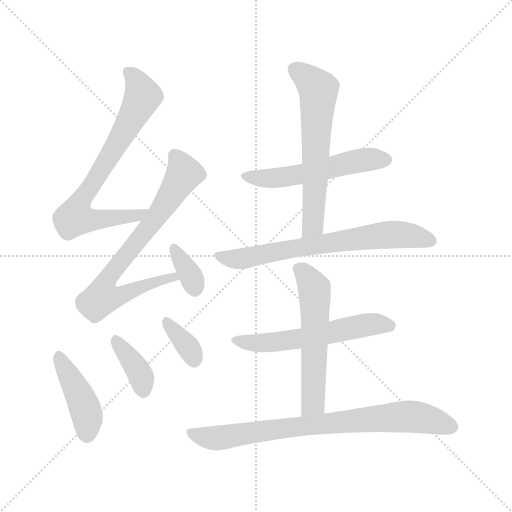
t = 0.00 s
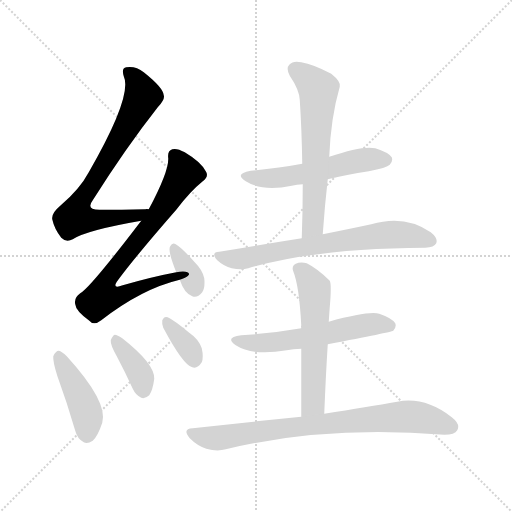
t = 1.69 s
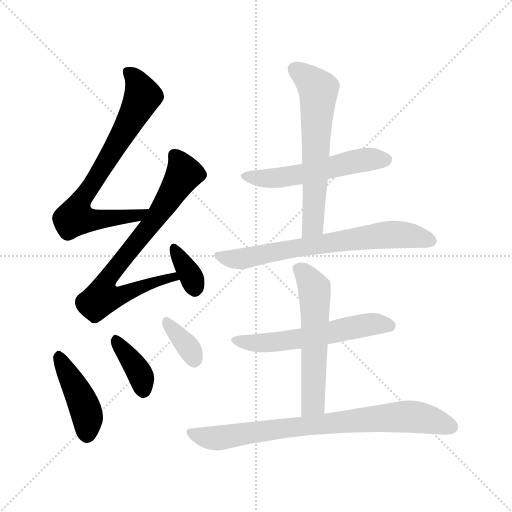
t = 3.38 s
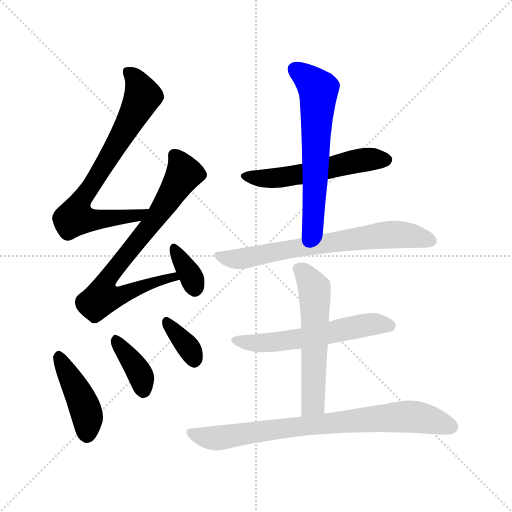
t = 5.07 s
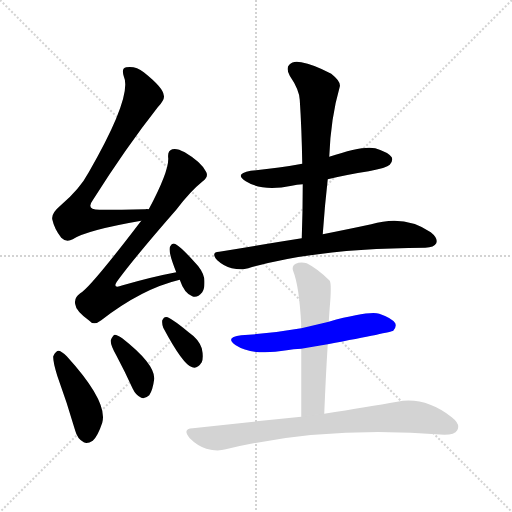
t = 6.76 s
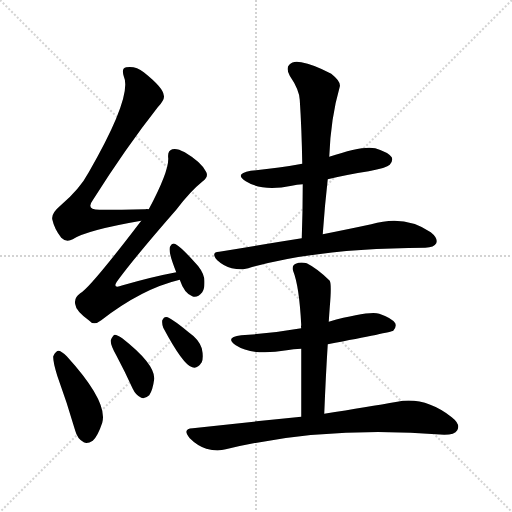
t = 8.46 s

The animated SVG that drew these frames (rendered in a browser with its animation timeline set to each time). Animation: 12 CSS @keyframes rules; one cycle of 8.46 s.

<svg version="1.1" viewBox="0 0 1024 1024" xmlns="http://www.w3.org/2000/svg">
  <g stroke="lightgray" stroke-dasharray="1,1" stroke-width="1" transform="scale(4, 4)">
    <line x1="0" y1="0" x2="256" y2="256"></line>
    <line x1="256" y1="0" x2="0" y2="256"></line>
    <line x1="128" y1="0" x2="128" y2="256"></line>
    <line x1="0" y1="128" x2="256" y2="128"></line>
  </g>
<g transform="scale(1, -1) translate(0, -900)">
   <style type="text/css">
    @keyframes keyframes0 {
      from {
       stroke: blue;
       stroke-dashoffset: 727;
       stroke-width: 128;
       }
       70% {
       animation-timing-function: step-end;
       stroke: blue;
       stroke-dashoffset: 0;
       stroke-width: 128;
       }
       to {
       stroke: black;
       stroke-width: 1024;
       }
       }
       #make-me-a-hanzi-animation-0 {
         animation: keyframes0 0.841634s both;
         animation-delay: 0.000000s;
         animation-timing-function: linear;
       }
    @keyframes keyframes1 {
      from {
       stroke: blue;
       stroke-dashoffset: 735;
       stroke-width: 128;
       }
       71% {
       animation-timing-function: step-end;
       stroke: blue;
       stroke-dashoffset: 0;
       stroke-width: 128;
       }
       to {
       stroke: black;
       stroke-width: 1024;
       }
       }
       #make-me-a-hanzi-animation-1 {
         animation: keyframes1 0.848145s both;
         animation-delay: 0.841634s;
         animation-timing-function: linear;
       }
    @keyframes keyframes2 {
      from {
       stroke: blue;
       stroke-dashoffset: 345;
       stroke-width: 128;
       }
       53% {
       animation-timing-function: step-end;
       stroke: blue;
       stroke-dashoffset: 0;
       stroke-width: 128;
       }
       to {
       stroke: black;
       stroke-width: 1024;
       }
       }
       #make-me-a-hanzi-animation-2 {
         animation: keyframes2 0.530762s both;
         animation-delay: 1.689779s;
         animation-timing-function: linear;
       }
    @keyframes keyframes3 {
      from {
       stroke: blue;
       stroke-dashoffset: 427;
       stroke-width: 128;
       }
       58% {
       animation-timing-function: step-end;
       stroke: blue;
       stroke-dashoffset: 0;
       stroke-width: 128;
       }
       to {
       stroke: black;
       stroke-width: 1024;
       }
       }
       #make-me-a-hanzi-animation-3 {
         animation: keyframes3 0.597493s both;
         animation-delay: 2.220540s;
         animation-timing-function: linear;
       }
    @keyframes keyframes4 {
      from {
       stroke: blue;
       stroke-dashoffset: 375;
       stroke-width: 128;
       }
       55% {
       animation-timing-function: step-end;
       stroke: blue;
       stroke-dashoffset: 0;
       stroke-width: 128;
       }
       to {
       stroke: black;
       stroke-width: 1024;
       }
       }
       #make-me-a-hanzi-animation-4 {
         animation: keyframes4 0.555176s both;
         animation-delay: 2.818034s;
         animation-timing-function: linear;
       }
    @keyframes keyframes5 {
      from {
       stroke: blue;
       stroke-dashoffset: 348;
       stroke-width: 128;
       }
       53% {
       animation-timing-function: step-end;
       stroke: blue;
       stroke-dashoffset: 0;
       stroke-width: 128;
       }
       to {
       stroke: black;
       stroke-width: 1024;
       }
       }
       #make-me-a-hanzi-animation-5 {
         animation: keyframes5 0.533203s both;
         animation-delay: 3.373210s;
         animation-timing-function: linear;
       }
    @keyframes keyframes6 {
      from {
       stroke: blue;
       stroke-dashoffset: 540;
       stroke-width: 128;
       }
       64% {
       animation-timing-function: step-end;
       stroke: blue;
       stroke-dashoffset: 0;
       stroke-width: 128;
       }
       to {
       stroke: black;
       stroke-width: 1024;
       }
       }
       #make-me-a-hanzi-animation-6 {
         animation: keyframes6 0.689453s both;
         animation-delay: 3.906413s;
         animation-timing-function: linear;
       }
    @keyframes keyframes7 {
      from {
       stroke: blue;
       stroke-dashoffset: 612;
       stroke-width: 128;
       }
       67% {
       animation-timing-function: step-end;
       stroke: blue;
       stroke-dashoffset: 0;
       stroke-width: 128;
       }
       to {
       stroke: black;
       stroke-width: 1024;
       }
       }
       #make-me-a-hanzi-animation-7 {
         animation: keyframes7 0.748047s both;
         animation-delay: 4.595866s;
         animation-timing-function: linear;
       }
    @keyframes keyframes8 {
      from {
       stroke: blue;
       stroke-dashoffset: 688;
       stroke-width: 128;
       }
       69% {
       animation-timing-function: step-end;
       stroke: blue;
       stroke-dashoffset: 0;
       stroke-width: 128;
       }
       to {
       stroke: black;
       stroke-width: 1024;
       }
       }
       #make-me-a-hanzi-animation-8 {
         animation: keyframes8 0.809896s both;
         animation-delay: 5.343913s;
         animation-timing-function: linear;
       }
    @keyframes keyframes9 {
      from {
       stroke: blue;
       stroke-dashoffset: 567;
       stroke-width: 128;
       }
       65% {
       animation-timing-function: step-end;
       stroke: blue;
       stroke-dashoffset: 0;
       stroke-width: 128;
       }
       to {
       stroke: black;
       stroke-width: 1024;
       }
       }
       #make-me-a-hanzi-animation-9 {
         animation: keyframes9 0.711426s both;
         animation-delay: 6.153809s;
         animation-timing-function: linear;
       }
    @keyframes keyframes10 {
      from {
       stroke: blue;
       stroke-dashoffset: 557;
       stroke-width: 128;
       }
       64% {
       animation-timing-function: step-end;
       stroke: blue;
       stroke-dashoffset: 0;
       stroke-width: 128;
       }
       to {
       stroke: black;
       stroke-width: 1024;
       }
       }
       #make-me-a-hanzi-animation-10 {
         animation: keyframes10 0.703288s both;
         animation-delay: 6.865234s;
         animation-timing-function: linear;
       }
    @keyframes keyframes11 {
      from {
       stroke: blue;
       stroke-dashoffset: 782;
       stroke-width: 128;
       }
       72% {
       animation-timing-function: step-end;
       stroke: blue;
       stroke-dashoffset: 0;
       stroke-width: 128;
       }
       to {
       stroke: black;
       stroke-width: 1024;
       }
       }
       #make-me-a-hanzi-animation-11 {
         animation: keyframes11 0.886393s both;
         animation-delay: 7.568522s;
         animation-timing-function: linear;
       }
</style>
<path d="M 297.5 481.5 Q 293.5 482.5 290.5 481.5 Q 241.5 480.5 201.5 480.5 Q 170.5 479.5 185.5 499.5 Q 252.5 605.5 315.5 685.5 Q 330.5 701.5 327.5 709.5 Q 326.5 724.5 287.5 755.5 Q 271.5 768.5 252.5 765.5 Q 242.5 764.5 247.5 747.5 Q 265.5 708.5 177.5 555.5 Q 159.5 521.5 120.5 488.5 Q 102.5 473.5 104.5 461.5 Q 108.5 442.5 122.5 424.5 Q 132.5 414.5 145.5 421.5 Q 172.5 439.5 282.5 458.5 C 312.5 463.5 327.5 481.5 297.5 481.5 Z" fill="lightgray"></path> 
<path d="M 352.5 355.5 Q 304.5 346.5 245.5 329.5 Q 221.5 320.5 236.5 340.5 Q 270.5 386.5 352.5 480.5 Q 380.5 517.5 405.5 537.5 Q 418.5 547.5 411.5 557.5 Q 401.5 576.5 369.5 595.5 Q 353.5 604.5 344.5 601.5 Q 334.5 598.5 336.5 583.5 Q 337.5 556.5 297.5 481.5 L 282.5 458.5 Q 179.5 323.5 160.5 313.5 Q 147.5 304.5 150.5 291.5 Q 151.5 278.5 177.5 259.5 Q 187.5 247.5 202.5 259.5 Q 283.5 322.5 359.5 340.5 C 388.5 348.5 381.5 361.5 352.5 355.5 Z" fill="lightgray"></path> 
<path d="M 359.5 340.5 Q 368.5 313.5 384.5 307.5 Q 394.5 303.5 404.5 315.5 Q 410.5 324.5 408.5 343.5 Q 405.5 359.5 388.5 376.5 Q 363.5 404.5 351.5 411.5 Q 344.5 415.5 340.5 407.5 Q 334.5 400.5 352.5 355.5 L 359.5 340.5 Z" fill="lightgray"></path> 
<path d="M 114.5 148.5 Q 133.5 96.5 150.5 38.5 Q 154.5 22.5 167.5 15.5 Q 174.5 11.5 185.5 18.5 Q 195.5 27.5 204.5 54.5 Q 216.5 96.5 133.5 187.5 Q 123.5 197.5 117.5 198.5 Q 111.5 198.5 106.5 187.5 Q 105.5 177.5 114.5 148.5 Z" fill="lightgray"></path> 
<path d="M 233.5 187.5 Q 249.5 157.5 265.5 122.5 Q 271.5 109.5 282.5 104.5 Q 289.5 101.5 298.5 109.5 Q 305.5 119.5 308.5 142.5 Q 309.5 172.5 244.5 223.5 Q 234.5 230.5 229.5 230.5 Q 225.5 229.5 221.5 219.5 Q 220.5 210.5 233.5 187.5 Z" fill="lightgray"></path> 
<path d="M 326.5 244.5 Q 366.5 169.5 384.5 165.5 Q 394.5 161.5 403.5 175.5 Q 407.5 185.5 403.5 203.5 Q 397.5 221.5 378.5 234.5 Q 348.5 259.5 335.5 265.5 Q 328.5 268.5 324.5 259.5 Q 323.5 252.5 326.5 244.5 Z" fill="lightgray"></path> 
<path d="M 655.5 541.5 Q 692.5 550.5 737.5 557.5 Q 773.5 564.5 779.5 570.5 Q 786.5 577.5 783.5 585.5 Q 776.5 595.5 750.5 603.5 Q 725.5 609.5 658.5 586.5 L 604.5 572.5 Q 556.5 563.5 501.5 558.5 Q 467.5 552.5 491.5 537.5 Q 524.5 516.5 583.5 528.5 Q 593.5 531.5 605.5 531.5 L 655.5 541.5 Z" fill="lightgray"></path> 
<path d="M 645.5 431.5 Q 649.5 489.5 655.5 541.5 L 658.5 586.5 Q 661.5 664.5 679.5 726.5 Q 682.5 736.5 662.5 752.5 Q 626.5 771.5 602.5 775.5 Q 586.5 779.5 578.5 770.5 Q 571.5 763.5 579.5 748.5 Q 598.5 720.5 599.5 700.5 Q 603.5 639.5 604.5 572.5 L 605.5 531.5 Q 605.5 479.5 603.5 423.5 C 602.5 393.5 643.5 401.5 645.5 431.5 Z" fill="lightgray"></path> 
<path d="M 603.5 423.5 Q 527.5 411.5 438.5 396.5 Q 420.5 395.5 434.5 379.5 Q 447.5 367.5 463.5 363.5 Q 482.5 359.5 496.5 363.5 Q 632.5 403.5 850.5 404.5 Q 868.5 405.5 872.5 413.5 Q 876.5 423.5 861.5 435.5 Q 809.5 471.5 742.5 451.5 Q 700.5 442.5 645.5 431.5 L 603.5 423.5 Z" fill="lightgray"></path> 
<path d="M 655.5 211.5 Q 781.5 235.5 786.5 238.5 Q 793.5 245.5 790.5 253.5 Q 784.5 263.5 758.5 272.5 Q 737.5 278.5 657.5 256.5 L 602.5 243.5 Q 545.5 233.5 482.5 229.5 Q 448.5 225.5 471.5 209.5 Q 505.5 187.5 573.5 199.5 Q 586.5 202.5 602.5 202.5 L 655.5 211.5 Z" fill="lightgray"></path> 
<path d="M 648.5 72.5 Q 651.5 148.5 655.5 211.5 L 657.5 256.5 Q 658.5 272.5 659.5 285.5 Q 663.5 331.5 659.5 338.5 Q 635.5 362.5 613.5 373.5 Q 600.5 376.5 591.5 372.5 Q 582.5 368.5 586.5 357.5 Q 598.5 327.5 602.5 249.5 Q 601.5 248.5 602.5 243.5 L 602.5 202.5 Q 602.5 150.5 602.5 66.5 C 602.5 36.5 647.5 42.5 648.5 72.5 Z" fill="lightgray"></path> 
<path d="M 602.5 66.5 Q 502.5 56.5 385.5 43.5 Q 363.5 42.5 379.5 23.5 Q 394.5 8.5 412.5 2.5 Q 434.5 -3.5 451.5 1.5 Q 649.5 49.5 888.5 30.5 Q 909.5 30.5 914.5 39.5 Q 921.5 51.5 903.5 65.5 Q 849.5 107.5 794.5 96.5 Q 736.5 86.5 648.5 72.5 L 602.5 66.5 Z" fill="lightgray"></path> 
      <clipPath id="make-me-a-hanzi-clip-0">
      <path d="M 297.5 481.5 Q 293.5 482.5 290.5 481.5 Q 241.5 480.5 201.5 480.5 Q 170.5 479.5 185.5 499.5 Q 252.5 605.5 315.5 685.5 Q 330.5 701.5 327.5 709.5 Q 326.5 724.5 287.5 755.5 Q 271.5 768.5 252.5 765.5 Q 242.5 764.5 247.5 747.5 Q 265.5 708.5 177.5 555.5 Q 159.5 521.5 120.5 488.5 Q 102.5 473.5 104.5 461.5 Q 108.5 442.5 122.5 424.5 Q 132.5 414.5 145.5 421.5 Q 172.5 439.5 282.5 458.5 C 312.5 463.5 327.5 481.5 297.5 481.5 Z" fill="lightgray"></path>
      </clipPath>
      <path clip-path="url(#make-me-a-hanzi-clip-0)" d="M 255.5 754.5 L 279.5 726.5 L 283.5 702.5 L 164.5 502.5 L 149.5 465.5 L 171.5 460.5 L 224.5 462.5 L 268.5 466.5 L 282.5 476.5 " fill="none" id="make-me-a-hanzi-animation-0" stroke-dasharray="599 1198" stroke-linecap="round"></path>

      <clipPath id="make-me-a-hanzi-clip-1">
      <path d="M 352.5 355.5 Q 304.5 346.5 245.5 329.5 Q 221.5 320.5 236.5 340.5 Q 270.5 386.5 352.5 480.5 Q 380.5 517.5 405.5 537.5 Q 418.5 547.5 411.5 557.5 Q 401.5 576.5 369.5 595.5 Q 353.5 604.5 344.5 601.5 Q 334.5 598.5 336.5 583.5 Q 337.5 556.5 297.5 481.5 L 282.5 458.5 Q 179.5 323.5 160.5 313.5 Q 147.5 304.5 150.5 291.5 Q 151.5 278.5 177.5 259.5 Q 187.5 247.5 202.5 259.5 Q 283.5 322.5 359.5 340.5 C 388.5 348.5 381.5 361.5 352.5 355.5 Z" fill="lightgray"></path>
      </clipPath>
      <path clip-path="url(#make-me-a-hanzi-clip-1)" d="M 349.5 588.5 L 368.5 553.5 L 317.5 471.5 L 219.5 349.5 L 211.5 316.5 L 217.5 310.5 L 238.5 309.5 L 303.5 335.5 L 346.5 346.5 L 352.5 341.5 " fill="none" id="make-me-a-hanzi-animation-1" stroke-dasharray="607 1214" stroke-linecap="round"></path>

      <clipPath id="make-me-a-hanzi-clip-2">
      <path d="M 359.5 340.5 Q 368.5 313.5 384.5 307.5 Q 394.5 303.5 404.5 315.5 Q 410.5 324.5 408.5 343.5 Q 405.5 359.5 388.5 376.5 Q 363.5 404.5 351.5 411.5 Q 344.5 415.5 340.5 407.5 Q 334.5 400.5 352.5 355.5 L 359.5 340.5 Z" fill="lightgray"></path>
      </clipPath>
      <path clip-path="url(#make-me-a-hanzi-clip-2)" d="M 348.5 402.5 L 382.5 347.5 L 389.5 324.5 " fill="none" id="make-me-a-hanzi-animation-2" stroke-dasharray="217 434" stroke-linecap="round"></path>

      <clipPath id="make-me-a-hanzi-clip-3">
      <path d="M 114.5 148.5 Q 133.5 96.5 150.5 38.5 Q 154.5 22.5 167.5 15.5 Q 174.5 11.5 185.5 18.5 Q 195.5 27.5 204.5 54.5 Q 216.5 96.5 133.5 187.5 Q 123.5 197.5 117.5 198.5 Q 111.5 198.5 106.5 187.5 Q 105.5 177.5 114.5 148.5 Z" fill="lightgray"></path>
      </clipPath>
      <path clip-path="url(#make-me-a-hanzi-clip-3)" d="M 116.5 188.5 L 168.5 89.5 L 175.5 63.5 L 174.5 31.5 " fill="none" id="make-me-a-hanzi-animation-3" stroke-dasharray="299 598" stroke-linecap="round"></path>

      <clipPath id="make-me-a-hanzi-clip-4">
      <path d="M 233.5 187.5 Q 249.5 157.5 265.5 122.5 Q 271.5 109.5 282.5 104.5 Q 289.5 101.5 298.5 109.5 Q 305.5 119.5 308.5 142.5 Q 309.5 172.5 244.5 223.5 Q 234.5 230.5 229.5 230.5 Q 225.5 229.5 221.5 219.5 Q 220.5 210.5 233.5 187.5 Z" fill="lightgray"></path>
      </clipPath>
      <path clip-path="url(#make-me-a-hanzi-clip-4)" d="M 230.5 221.5 L 273.5 163.5 L 283.5 144.5 L 286.5 119.5 " fill="none" id="make-me-a-hanzi-animation-4" stroke-dasharray="247 494" stroke-linecap="round"></path>

      <clipPath id="make-me-a-hanzi-clip-5">
      <path d="M 326.5 244.5 Q 366.5 169.5 384.5 165.5 Q 394.5 161.5 403.5 175.5 Q 407.5 185.5 403.5 203.5 Q 397.5 221.5 378.5 234.5 Q 348.5 259.5 335.5 265.5 Q 328.5 268.5 324.5 259.5 Q 323.5 252.5 326.5 244.5 Z" fill="lightgray"></path>
      </clipPath>
      <path clip-path="url(#make-me-a-hanzi-clip-5)" d="M 334.5 254.5 L 376.5 206.5 L 388.5 180.5 " fill="none" id="make-me-a-hanzi-animation-5" stroke-dasharray="220 440" stroke-linecap="round"></path>

      <clipPath id="make-me-a-hanzi-clip-6">
      <path d="M 655.5 541.5 Q 692.5 550.5 737.5 557.5 Q 773.5 564.5 779.5 570.5 Q 786.5 577.5 783.5 585.5 Q 776.5 595.5 750.5 603.5 Q 725.5 609.5 658.5 586.5 L 604.5 572.5 Q 556.5 563.5 501.5 558.5 Q 467.5 552.5 491.5 537.5 Q 524.5 516.5 583.5 528.5 Q 593.5 531.5 605.5 531.5 L 655.5 541.5 Z" fill="lightgray"></path>
      </clipPath>
      <path clip-path="url(#make-me-a-hanzi-clip-6)" d="M 493.5 549.5 L 502.5 544.5 L 554.5 543.5 L 711.5 577.5 L 772.5 580.5 " fill="none" id="make-me-a-hanzi-animation-6" stroke-dasharray="412 824" stroke-linecap="round"></path>

      <clipPath id="make-me-a-hanzi-clip-7">
      <path d="M 645.5 431.5 Q 649.5 489.5 655.5 541.5 L 658.5 586.5 Q 661.5 664.5 679.5 726.5 Q 682.5 736.5 662.5 752.5 Q 626.5 771.5 602.5 775.5 Q 586.5 779.5 578.5 770.5 Q 571.5 763.5 579.5 748.5 Q 598.5 720.5 599.5 700.5 Q 603.5 639.5 604.5 572.5 L 605.5 531.5 Q 605.5 479.5 603.5 423.5 C 602.5 393.5 643.5 401.5 645.5 431.5 Z" fill="lightgray"></path>
      </clipPath>
      <path clip-path="url(#make-me-a-hanzi-clip-7)" d="M 590.5 761.5 L 636.5 721.5 L 626.5 457.5 L 609.5 431.5 " fill="none" id="make-me-a-hanzi-animation-7" stroke-dasharray="484 968" stroke-linecap="round"></path>

      <clipPath id="make-me-a-hanzi-clip-8">
      <path d="M 603.5 423.5 Q 527.5 411.5 438.5 396.5 Q 420.5 395.5 434.5 379.5 Q 447.5 367.5 463.5 363.5 Q 482.5 359.5 496.5 363.5 Q 632.5 403.5 850.5 404.5 Q 868.5 405.5 872.5 413.5 Q 876.5 423.5 861.5 435.5 Q 809.5 471.5 742.5 451.5 Q 700.5 442.5 645.5 431.5 L 603.5 423.5 Z" fill="lightgray"></path>
      </clipPath>
      <path clip-path="url(#make-me-a-hanzi-clip-8)" d="M 436.5 388.5 L 481.5 382.5 L 767.5 429.5 L 808.5 430.5 L 862.5 418.5 " fill="none" id="make-me-a-hanzi-animation-8" stroke-dasharray="560 1120" stroke-linecap="round"></path>

      <clipPath id="make-me-a-hanzi-clip-9">
      <path d="M 655.5 211.5 Q 781.5 235.5 786.5 238.5 Q 793.5 245.5 790.5 253.5 Q 784.5 263.5 758.5 272.5 Q 737.5 278.5 657.5 256.5 L 602.5 243.5 Q 545.5 233.5 482.5 229.5 Q 448.5 225.5 471.5 209.5 Q 505.5 187.5 573.5 199.5 Q 586.5 202.5 602.5 202.5 L 655.5 211.5 Z" fill="lightgray"></path>
      </clipPath>
      <path clip-path="url(#make-me-a-hanzi-clip-9)" d="M 474.5 220.5 L 544.5 214.5 L 751.5 252.5 L 781.5 247.5 " fill="none" id="make-me-a-hanzi-animation-9" stroke-dasharray="439 878" stroke-linecap="round"></path>

      <clipPath id="make-me-a-hanzi-clip-10">
      <path d="M 648.5 72.5 Q 651.5 148.5 655.5 211.5 L 657.5 256.5 Q 658.5 272.5 659.5 285.5 Q 663.5 331.5 659.5 338.5 Q 635.5 362.5 613.5 373.5 Q 600.5 376.5 591.5 372.5 Q 582.5 368.5 586.5 357.5 Q 598.5 327.5 602.5 249.5 Q 601.5 248.5 602.5 243.5 L 602.5 202.5 Q 602.5 150.5 602.5 66.5 C 602.5 36.5 647.5 42.5 648.5 72.5 Z" fill="lightgray"></path>
      </clipPath>
      <path clip-path="url(#make-me-a-hanzi-clip-10)" d="M 599.5 361.5 L 623.5 332.5 L 630.5 297.5 L 626.5 98.5 L 609.5 75.5 " fill="none" id="make-me-a-hanzi-animation-10" stroke-dasharray="429 858" stroke-linecap="round"></path>

      <clipPath id="make-me-a-hanzi-clip-11">
      <path d="M 602.5 66.5 Q 502.5 56.5 385.5 43.5 Q 363.5 42.5 379.5 23.5 Q 394.5 8.5 412.5 2.5 Q 434.5 -3.5 451.5 1.5 Q 649.5 49.5 888.5 30.5 Q 909.5 30.5 914.5 39.5 Q 921.5 51.5 903.5 65.5 Q 849.5 107.5 794.5 96.5 Q 736.5 86.5 648.5 72.5 L 602.5 66.5 Z" fill="lightgray"></path>
      </clipPath>
      <path clip-path="url(#make-me-a-hanzi-clip-11)" d="M 382.5 33.5 L 433.5 23.5 L 612.5 49.5 L 805.5 66.5 L 857.5 61.5 L 902.5 46.5 " fill="none" id="make-me-a-hanzi-animation-11" stroke-dasharray="654 1308" stroke-linecap="round"></path>

</g>
</svg>
